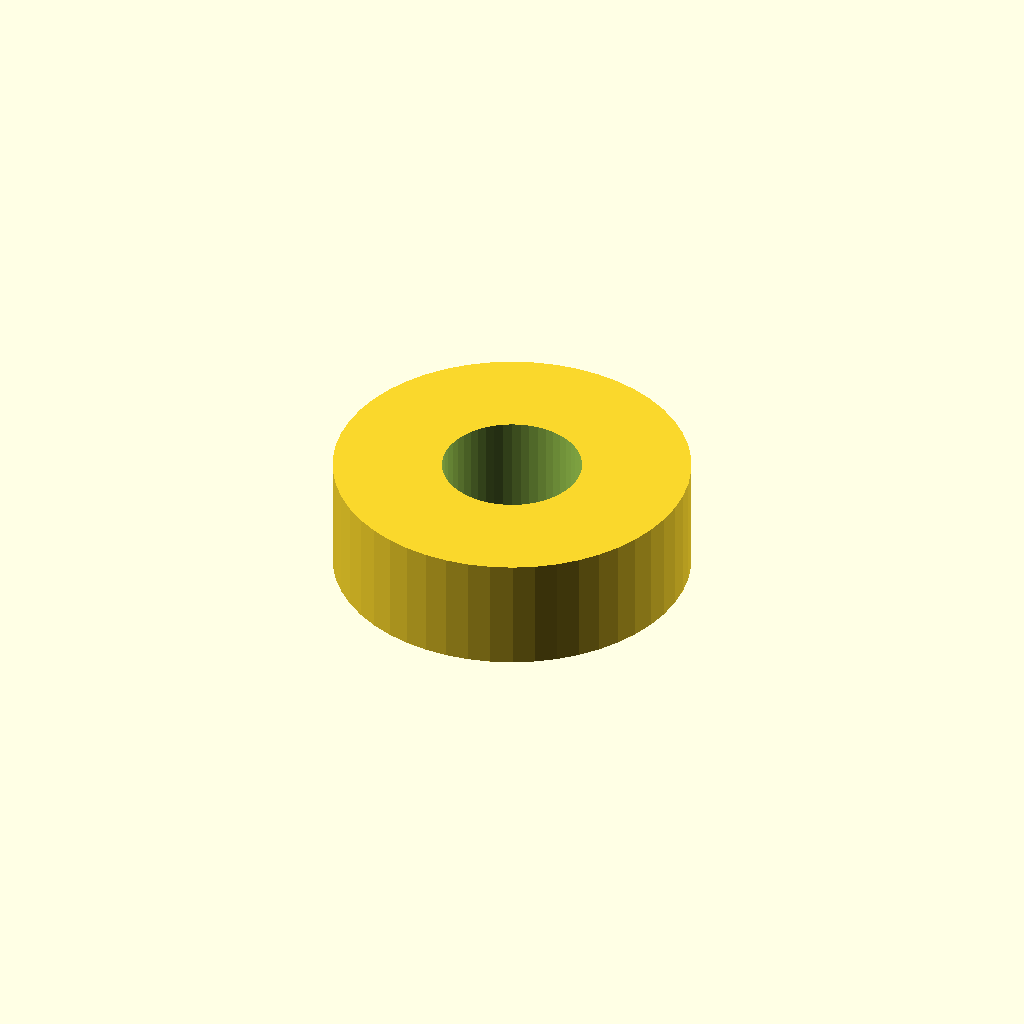
Cell 1: the model at its default parameters.
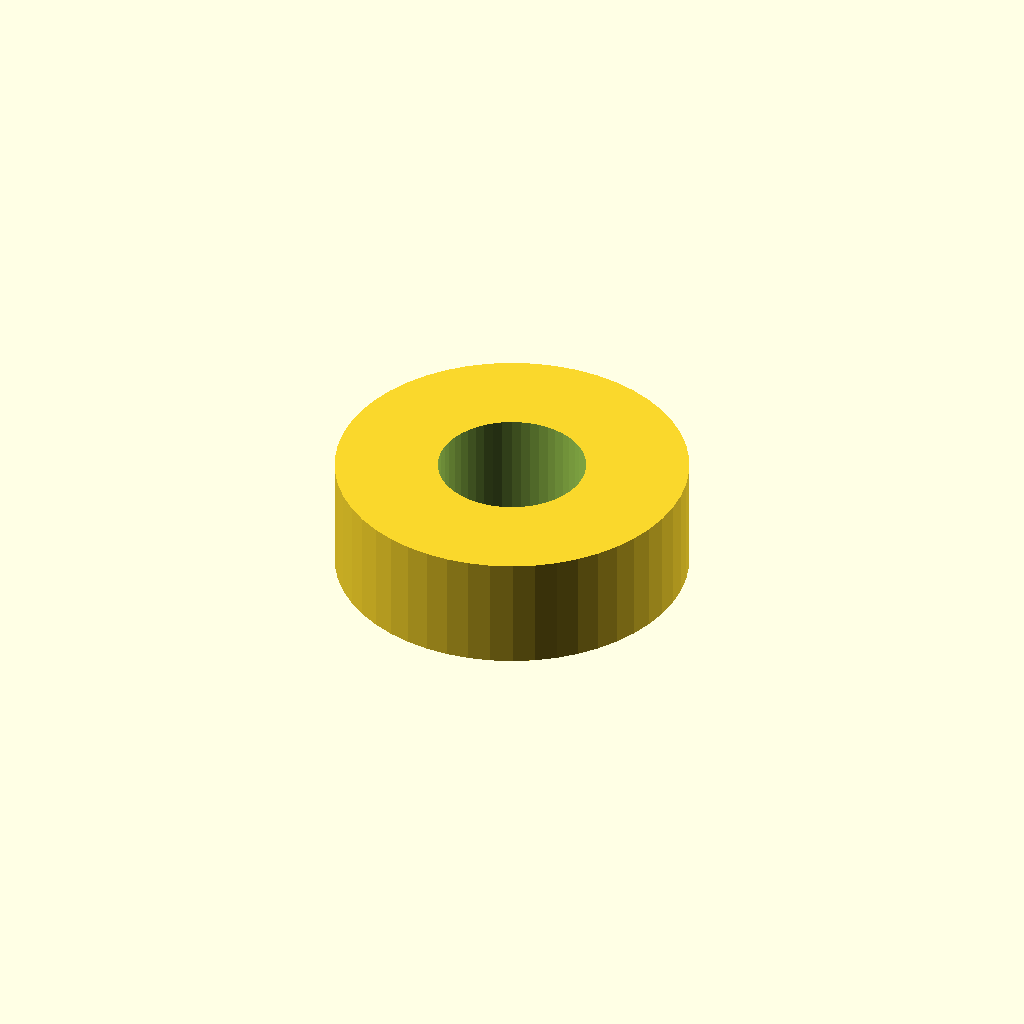
Cell 2: PrintTolerance = 0.5 (everything else at default).
All cells are drawn from one camera (rotation 55°, 0°, 25°, orthographic, colour scheme Cornfield), so only the parameter changes between them.
The OpenSCAD source (inputs/thingiverse/thing-313437/Fake_Bearing_Customiser/fake-bearings_customiser.scad):
// Bearing Customiser (http://www.thingiverse.com/thing:313437)
// *********************************************************************************
// Version history:
// Author:			Date: 			Description:
// Whitecoat		2014-04-28		Initial build
// 
// *********************************************************************************
// customiser script

// Bearing Part Number
PartNo = 608;  // [ 603,  604, 605,606, 607, 608, 609, 623, 624, 625, 626, 627, 628, 629, 633, 634, 635, 636, 637, 638, 639, 673, 674, 675, 676, 677,  678,  683,  684,  685,  686,  687,  688,  689,  693,  694,  695,  696,  697,  698,  699,  6000, 6001, 6002, 6003, 6004, 6005, 6006, 6007, 6008, 6009, 6010, 6011, 6012, 6013, 6014, 6015, 6016, 6017, 6018, 6019, 6020, 6021, 6022, 6024, 6026, 6028, 6030, 6200, 6201, 6202, 6203, 6204, 6205, 6206, 6207, 6208, 6209, 6210, 6211, 6212, 6213, 6214, 6215, 6216, 6217, 6218, 6219, 6220, 6221, 6222, 6224, 6226, 6228, 6230, 6300, 6301, 6302, 6303, 6304, 6305, 6306, 6307, 6308, 6309, 6310, 6311, 6312, 6313, 6314, 6315, 6316, 6317, 6318, 6319, 6320, 6321, 6322, 6324, 6326, 6328, 6330, 6701, 6702, 6703, 6704, 6705, 6706, 6707, 6800, 6801, 6802, 6803, 6804, 6805, 6806, 6807, 6808, 6809, 6810, 6811, 6812, 6813, 6814, 6815, 6816, 6817, 6818, 6819, 6820, 6821, 6822, 6824, 6826, 6828, 6830, 6200, 6201, 6202, 6203, 6204, 6205, 6206, 6207, 6208, 6209, 6210, 6211, 6212, 6213, 6214, 6215, 6216, 6217, 6218, 6219, 6220, 6221, 6222, 6224, 6226, 6228, 6230, 6300, 6301, 6302, 6303, 6304, 6305, 6306, 6307, 6308, 6309, 6310, 6311, 6312, 6313, 6314, 6315, 6316, 6317, 6318, 6319, 6320, 6321, 6322, 6324, 6326, 6328, 6330, 6701, 6702, 6703, 6704,  6705, 6706, 6707, 6800, 6801, 6802, 6803, 6804, 6805, 6806, 6807, 6808, 6809, 6810, 6811, 6812, 6813, 6814, 6815, 6816, 6817, 6818, 6819, 6820, 6821, 6822, 6824, 6826, 6828, 6830, 6900, 6901, 6902, 6903, 6904, 6905, 6906, 6907, 6908, 6909, 6910, 6911, 6912, 6913, 6914, 6915, 6916, 6917, 6918, 6919, 6920, 6921, 6922, 6924, 6926, 6928, 6930, 16001, 16002, 16003, 16004, 16005, 16006, 16007, 16008, 16009, 16010, 16011, 16012, 16013, 16014, 16015, 16016, 16017, 16018, 16019, 16020, 16021, 16022 ]
 

// Printer Tolerance (in mm).  This makes the print just a bit smaller to account for inaccuracy in printing. 
PrintTolerance = 0.25; 

fake_bearing(BearingPartNoToDim(PartNo),PrintTolerance);


// *********************************************************************************
//  Pasted in a bearing library below this point so that there was a single script 
//  for the customiser app
// *********************************************************************************


// Bearing Library
// *********************************************************************************
// Version history:
// Author:			Date: 			Description:
// Whitecoat		2014-02-21		Initial build
// 
// *********************************************************************************
// Included Functions:
// [d, D, B] = BearingPartNoToDim(PartNo);  	//Returns Dimensions given Part Number
//
// *********************************************************************************
// Public Modules:
// fake_bearing([d, D, B],Tolerance);  	 	//Creates Bearing shape for given dimensions
//															// or: fake_bearing(BearingPartNoToDim(608));
// 
// BearingHole(p_bearing_size,p_tolerance)
// *********************************************************************************
// *********************************************************************************
// Included Internal Modules:
//	FakeBearingTest1();  			//Unit Test 1 - Fake Bearing

module FakeBearingTest1()
	{
	Tolerance = 1.0; 		
	fake_bearing([9,12,2],Tolerance);
	}




// build a fake bearing using size vector [d (Inner Diamater), D (Outer Diamater), B (Width)]
// ----------------------------------------------------------------
// This module just creates a cored cylinder in the same of a bearing.
module fake_bearing(p_bearing_size,p_tolerance=0.25)
	{
	// internal parameters
	l_diff_tol = 0.1;  	// a tollerance added to difference operations 
							 	// to ensure surface is subtracted

	// build
	difference()
		{
		cylinder(r=(p_bearing_size[1]-p_tolerance)/2,h=p_bearing_size[2],$fn=50);
		translate([0,0,-l_diff_tol])
			{
			cylinder(r=(p_bearing_size[0])/2+p_tolerance,h=p_bearing_size[2]+l_diff_tol*2,$fn=50);
			}
		}
	}

// BearingHole [d (Inner Diamater), D (Outer Diamater), B (Width)]
// ----------------------------------------------------------------
// This module is intended for subtraction in a difference to make a hole for a bearing
module BearingHole(p_bearing_size,p_tolerance=0.25)
	{
	// internal parameters
	l_diff_tol = 0.1;  	// a tollerance added to difference operations 
							 	// to ensure surface is subtracted

	// build
	difference()
		{
		cylinder(r=(p_bearing_size[1]+p_tolerance)/2,h=p_bearing_size[2],$fn=50);
		}
	}

// bearing PartNo to Dimension conversion - result [d, D, B] in mm
// ----------------------------------------------------------------
// I did find something like this in the generic bearing library with MCAD, but 
// it had a farily limited set of part numbers, I wanted a more complete 
// table for this purpose, so I wrote my own.
function BearingPartNoToDim(PartNo) =
// 600 series (ZZ)
	PartNo == 603 ? [3, 9,  5]:
	PartNo == 604 ? [4, 12, 4]:
	PartNo == 605 ? [5, 14, 5]:
	PartNo == 606 ? [6, 17, 6]:
	PartNo == 607 ? [7, 19, 6]:
	PartNo == 608 ? [8, 22, 7]:
	PartNo == 609 ? [9, 24, 7]:
	PartNo == 623 ? [3, 10, 4]:
	PartNo == 624 ? [4, 13, 5]:
	PartNo == 625 ? [5, 16, 5]:
	PartNo == 626 ? [6, 19, 6]:
	PartNo == 627 ? [7, 22, 7]:
	PartNo == 628 ? [8, 22, 7]:
	PartNo == 629 ? [9, 22, 7]:
	PartNo == 633 ? [3, 13, 5]:
	PartNo == 634 ? [4, 16, 5]:
	PartNo == 635 ? [5, 19, 6]:
	PartNo == 636 ? [6, 22, 7]:
	PartNo == 637 ? [7, 26, 9]:
	PartNo == 638 ? [8, 28, 9]:
	PartNo == 639 ? [9, 30, 10]:
	PartNo == 673 ? [3, 6, 2.5]:
	PartNo == 674 ? [4, 7, 2.5]:
	PartNo == 675 ? [5, 8, 2.5]:
	PartNo == 676 ? [6, 10, 3]:
	PartNo == 677 ? [7, 11, 3]:
	PartNo == 678 ? [8, 12, 3.5]:
	PartNo == 683 ? [3, 7, 3]:
	PartNo == 684 ? [4, 9, 4]:
	PartNo == 685 ? [5, 11, 5]:
	PartNo == 686 ? [6, 13, 5]:
	PartNo == 687 ? [7, 14, 5]:
	PartNo == 688 ? [8, 16, 5]:
	PartNo == 689 ? [9, 17, 5]:
	PartNo == 693 ? [3, 8, 4]:
	PartNo == 694 ? [4, 11, 4]:
	PartNo == 695 ? [5, 13, 4]:
	PartNo == 696 ? [6, 15, 5]:
	PartNo == 697 ? [7, 17, 5]:
	PartNo == 698 ? [8, 19, 6]:
	PartNo == 699 ? [9, 20, 6]:
	PartNo == 6000 ? [10,  26,  8]:
	PartNo == 6001 ? [12,  28,  8]:
	PartNo == 6002 ? [15,  32,  9]:
	PartNo == 6003 ? [17,  35,  10]:
	PartNo == 6004 ? [20,  42,  12]:
	PartNo == 6005 ? [25,  47,  12]:
	PartNo == 6006 ? [30,  55,  13]:
	PartNo == 6007 ? [35,  62,  14]:
	PartNo == 6008 ? [40,  68,  15]:
	PartNo == 6009 ? [45,  75,  16]:
	PartNo == 6010 ? [50,  80,  16]:
	PartNo == 6011 ? [55,  90,  18]:
	PartNo == 6012 ? [60,  95,  18]:
	PartNo == 6013 ? [65,  100,  18]:
	PartNo == 6014 ? [70,  110,  20]:
	PartNo == 6015 ? [75,  115,  20]:
	PartNo == 6016 ? [80,  125,  22]:
	PartNo == 6017 ? [85,  130,  22]:
	PartNo == 6018 ? [90,  140,  24]:
	PartNo == 6019 ? [95,  145,  24]:
	PartNo == 6020 ? [100,  150,  24]:
	PartNo == 6021 ? [105,  160,  26]:
	PartNo == 6022 ? [110,  170,  28]:
	PartNo == 6024 ? [120,  180,  28]:
	PartNo == 6026 ? [130,  200,  33]:
	PartNo == 6028 ? [140,  210,  33]:
	PartNo == 6030 ? [150,  225,  35]:
	PartNo == 6200 ? [10,  30,  9]:
	PartNo == 6201 ? [12,  32,  10]:
	PartNo == 6202 ? [15,  35,  11]:
	PartNo == 6203 ? [17,  40,  12]:
	PartNo == 6204 ? [20,  47,  14]:
	PartNo == 6205 ? [25,  52,  15]:
	PartNo == 6206 ? [30,  62,  16]:
	PartNo == 6207 ? [35,  72,  17]:
	PartNo == 6208 ? [40,  80,  18]:
	PartNo == 6209 ? [45,  85,  19]:
	PartNo == 6210 ? [50,  90,  20]:
	PartNo == 6211 ? [55,  100,  21]:
	PartNo == 6212 ? [60,  110,  22]:
	PartNo == 6213 ? [65,  120,  23]:
	PartNo == 6214 ? [70,  125,  24]:
	PartNo == 6215 ? [75,  130,  25]:
	PartNo == 6216 ? [80,  140,  26]:
	PartNo == 6217 ? [85,  150,  28]:
	PartNo == 6218 ? [90,  160,  30]:
	PartNo == 6219 ? [95,  170,  32]:
	PartNo == 6220 ? [100,  180,  34]:
	PartNo == 6221 ? [105,  190,  36]:
	PartNo == 6222 ? [110,  200,  38]:
	PartNo == 6224 ? [120,  215,  40]:
	PartNo == 6226 ? [130,  230,  40]:
	PartNo == 6228 ? [140,  250,  42]:
	PartNo == 6230 ? [150,  270,  45]:
	PartNo == 6300 ? [10,  35,  11]:
	PartNo == 6301 ? [12,  37,  12]:
	PartNo == 6302 ? [15,  42,  13]:
	PartNo == 6303 ? [17,  47,  14]:
	PartNo == 6304 ? [20,  52,  15]:
	PartNo == 6305 ? [25,  62,  17]:
	PartNo == 6306 ? [30,  72,  19]:
	PartNo == 6307 ? [35,  80,  21]:
	PartNo == 6308 ? [40,  90,  23]:
	PartNo == 6309 ? [45,  100,  25]:
	PartNo == 6310 ? [50,  110,  27]:
	PartNo == 6311 ? [55,  120,  29]:
	PartNo == 6312 ? [60,  130,  31]:
	PartNo == 6313 ? [65,  140,  33]:
	PartNo == 6314 ? [70,  150,  35]:
	PartNo == 6315 ? [75,  160,  37]:
	PartNo == 6316 ? [80,  170,  39]:
	PartNo == 6317 ? [85,  180,  41]:
	PartNo == 6318 ? [90,  190,  43]:
	PartNo == 6319 ? [95,  200,  45]:
	PartNo == 6320 ? [100,  215,  47]:
	PartNo == 6321 ? [105,  225,  49]:
	PartNo == 6322 ? [110,  240,  50]:
	PartNo == 6324 ? [120,  260,  55]:
	PartNo == 6326 ? [130,  280,  58]:
	PartNo == 6328 ? [140,  300,  62]:
	PartNo == 6330 ? [150,  320,  65]:
	PartNo == 6701 ? [12,  18,  4]:
	PartNo == 6702 ? [15,  21,  4]:
	PartNo == 6703 ? [17,  23,  4]:
	PartNo == 6704 ? [20,  27,  4]:
	PartNo == 6705 ? [25,  32,  4]:
	PartNo == 6706 ? [30,  37,  4]:
	PartNo == 6707 ? [35,  44,  5]:
	PartNo == 6800 ? [10,  19,  5]:
	PartNo == 6801 ? [12,  21,  5]:
	PartNo == 6802 ? [15,  24,  5]:
	PartNo == 6803 ? [17,  26,  5]:
	PartNo == 6804 ? [20,  32,  7]:
	PartNo == 6805 ? [25,  37,  7]:
	PartNo == 6806 ? [30,  42,  7]:
	PartNo == 6807 ? [35,  47,  7]:
	PartNo == 6808 ? [40,  52,  7]:
	PartNo == 6809 ? [45,  58,  7]:
	PartNo == 6810 ? [50,  65,  7]:
	PartNo == 6811 ? [55,  72,  9]:
	PartNo == 6812 ? [60,  78,  10]:
	PartNo == 6813 ? [65,  85,  10]:
	PartNo == 6814 ? [70,  90,  10]:
	PartNo == 6815 ? [75,  95,  10]:
	PartNo == 6816 ? [80,  100,  10]:
	PartNo == 6817 ? [85,  110,  13]:
	PartNo == 6818 ? [90,  115,  13]:
	PartNo == 6819 ? [95,  120,  13]:
	PartNo == 6820 ? [100,  125,  13]:
	PartNo == 6821 ? [105,  130,  13]:
	PartNo == 6822 ? [110,  140,  16]:
	PartNo == 6824 ? [120,  150,  16]:
	PartNo == 6826 ? [130,  165,  18]:
	PartNo == 6828 ? [140,  175,  18]:
	PartNo == 6830 ? [150,  190,  20]:
	PartNo == 6200 ? [10,  30,  9]:
	PartNo == 6201 ? [12,  32,  10]:
	PartNo == 6202 ? [15,  35,  11]:
	PartNo == 6203 ? [17,  40,  12]:
	PartNo == 6204 ? [20,  47,  14]:
	PartNo == 6205 ? [25,  52,  15]:
	PartNo == 6206 ? [30,  62,  16]:
	PartNo == 6207 ? [35,  72,  17]:
	PartNo == 6208 ? [40,  80,  18]:
	PartNo == 6209 ? [45,  85,  19]:
	PartNo == 6210 ? [50,  90,  20]:
	PartNo == 6211 ? [55,  100,  21]:
	PartNo == 6212 ? [60,  110,  22]:
	PartNo == 6213 ? [65,  120,  23]:
	PartNo == 6214 ? [70,  125,  24]:
	PartNo == 6215 ? [75,  130,  25]:
	PartNo == 6216 ? [80,  140,  26]:
	PartNo == 6217 ? [85,  150,  28]:
	PartNo == 6218 ? [90,  160,  30]:
	PartNo == 6219 ? [95,  170,  32]:
	PartNo == 6220 ? [100,  180,  34]:
	PartNo == 6221 ? [105,  190,  36]:
	PartNo == 6222 ? [110,  200,  38]:
	PartNo == 6224 ? [120,  215,  40]:
	PartNo == 6226 ? [130,  230,  40]:
	PartNo == 6228 ? [140,  250,  42]:
	PartNo == 6230 ? [150,  270,  45]:
	PartNo == 6300 ? [10,  35,  11]:
	PartNo == 6301 ? [12,  37,  12]:
	PartNo == 6302 ? [15,  42,  13]:
	PartNo == 6303 ? [17,  47,  14]:
	PartNo == 6304 ? [20,  52,  15]:
	PartNo == 6305 ? [25,  62,  17]:
	PartNo == 6306 ? [30,  72,  19]:
	PartNo == 6307 ? [35,  80,  21]:
	PartNo == 6308 ? [40,  90,  23]:
	PartNo == 6309 ? [45,  100,  25]:
	PartNo == 6310 ? [50,  110,  27]:
	PartNo == 6311 ? [55,  120,  29]:
	PartNo == 6312 ? [60,  130,  31]:
	PartNo == 6313 ? [65,  140,  33]:
	PartNo == 6314 ? [70,  150,  35]:
	PartNo == 6315 ? [75,  160,  37]:
	PartNo == 6316 ? [80,  170,  39]:
	PartNo == 6317 ? [85,  180,  41]:
	PartNo == 6318 ? [90,  190,  43]:
	PartNo == 6319 ? [95,  200,  45]:
	PartNo == 6320 ? [100,  215,  47]:
	PartNo == 6321 ? [105,  225,  49]:
	PartNo == 6322 ? [110,  240,  50]:
	PartNo == 6324 ? [120,  260,  55]:
	PartNo == 6326 ? [130,  280,  58]:
	PartNo == 6328 ? [140,  300,  62]:
	PartNo == 6330 ? [150,  320,  65]:
	PartNo == 6701 ? [12,  18,  4]:
	PartNo == 6702 ? [15,  21,  4]:
	PartNo == 6703 ? [17,  23,  4]:
	PartNo == 6704 ? [20,  27,  4]:
	PartNo == 6705 ? [25,  32,  4]:
	PartNo == 6706 ? [30,  37,  4]:
	PartNo == 6707 ? [35,  44,  5]:
	PartNo == 6800 ? [10,  19,  5]:
	PartNo == 6801 ? [12,  21,  5]:
	PartNo == 6802 ? [15,  24,  5]:
	PartNo == 6803 ? [17,  26,  5]:
	PartNo == 6804 ? [20,  32,  7]:
	PartNo == 6805 ? [25,  37,  7]:
	PartNo == 6806 ? [30,  42,  7]:
	PartNo == 6807 ? [35,  47,  7]:
	PartNo == 6808 ? [40,  52,  7]:
	PartNo == 6809 ? [45,  58,  7]:
	PartNo == 6810 ? [50,  65,  7]:
	PartNo == 6811 ? [55,  72,  9]:
	PartNo == 6812 ? [60,  78,  10]:
	PartNo == 6813 ? [65,  85,  10]:
	PartNo == 6814 ? [70,  90,  10]:
	PartNo == 6815 ? [75,  95,  10]:
	PartNo == 6816 ? [80,  100,  10]:
	PartNo == 6817 ? [85,  110,  13]:
	PartNo == 6818 ? [90,  115,  13]:
	PartNo == 6819 ? [95,  120,  13]:
	PartNo == 6820 ? [100,  125,  13]:
	PartNo == 6821 ? [105,  130,  13]:
	PartNo == 6822 ? [110,  140,  16]:
	PartNo == 6824 ? [120,  150,  16]:
	PartNo == 6826 ? [130,  165,  18]:
	PartNo == 6828 ? [140,  175,  18]:
	PartNo == 6830 ? [150,  190,  20]:
	PartNo == 6900 ? [10,  22,  6]:
	PartNo == 6901 ? [12,  24,  6]:
	PartNo == 6902 ? [15,  28,  7]:
	PartNo == 6903 ? [17,  30,  7]:
	PartNo == 6904 ? [20,  37,  9]:
	PartNo == 6905 ? [25,  42,  9]:
	PartNo == 6906 ? [30,  47,  9]:
	PartNo == 6907 ? [35,  55,  10]:
	PartNo == 6908 ? [40,  62,  12]:
	PartNo == 6909 ? [45,  68,  12]:
	PartNo == 6910 ? [50,  72,  12]:
	PartNo == 6911 ? [55,  80,  13]:
	PartNo == 6912 ? [60,  85,  13]:
	PartNo == 6913 ? [65,  90,  13]:
	PartNo == 6914 ? [70,  100,  16]:
	PartNo == 6915 ? [75,  105,  16]:
	PartNo == 6916 ? [80,  110,  16]:
	PartNo == 6917 ? [85,  120,  18]:
	PartNo == 6918 ? [90,  125,  18]:
	PartNo == 6919 ? [95,  130,  18]:
	PartNo == 6920 ? [100,  140,  20]:
	PartNo == 6921 ? [105,  145,  20]:
	PartNo == 6922 ? [110,  150,  20]:
	PartNo == 6924 ? [120,  165,  22]:
	PartNo == 6926 ? [130,  180,  24]:
	PartNo == 6928 ? [140,  190,  24]:
	PartNo == 6930 ? [150,  210,  28]:
	PartNo == 16001 ? [12,  28,  7]:
	PartNo == 16002 ? [15,  32,  8]:
	PartNo == 16003 ? [17,  35,  8]:
	PartNo == 16004 ? [20,  42,  8]:
	PartNo == 16005 ? [25,  47,  8]:
	PartNo == 16006 ? [30,  55,  9]:
	PartNo == 16007 ? [35,  62,  9]:
	PartNo == 16008 ? [40,  68,  9]:
	PartNo == 16009 ? [45,  75,  10]:
	PartNo == 16010 ? [50,  80,  10]:
	PartNo == 16011 ? [55,  90,  11]:
	PartNo == 16012 ? [60,  95,  11]:
	PartNo == 16013 ? [65,  100,  11]:
	PartNo == 16014 ? [70,  110,  13]:
	PartNo == 16015 ? [75,  115,  13]:
	PartNo == 16016 ? [80,  125,  14]:
	PartNo == 16017 ? [85,  130,  14]:
	PartNo == 16018 ? [90,  140,  16]:
	PartNo == 16019 ? [95,  145,  16]:
	PartNo == 16020 ? [100,  150,  16]:
	PartNo == 16021 ? [105,  160,  18]:
	PartNo == 16022 ? [110,  170,  19]:
	// default
   BearingPartNoToDim(608); // default to 608
Customizer parameters (derived from the source; name, type, default, range or options):
PartNo: number, default 608
PrintTolerance: number, default 0.25
